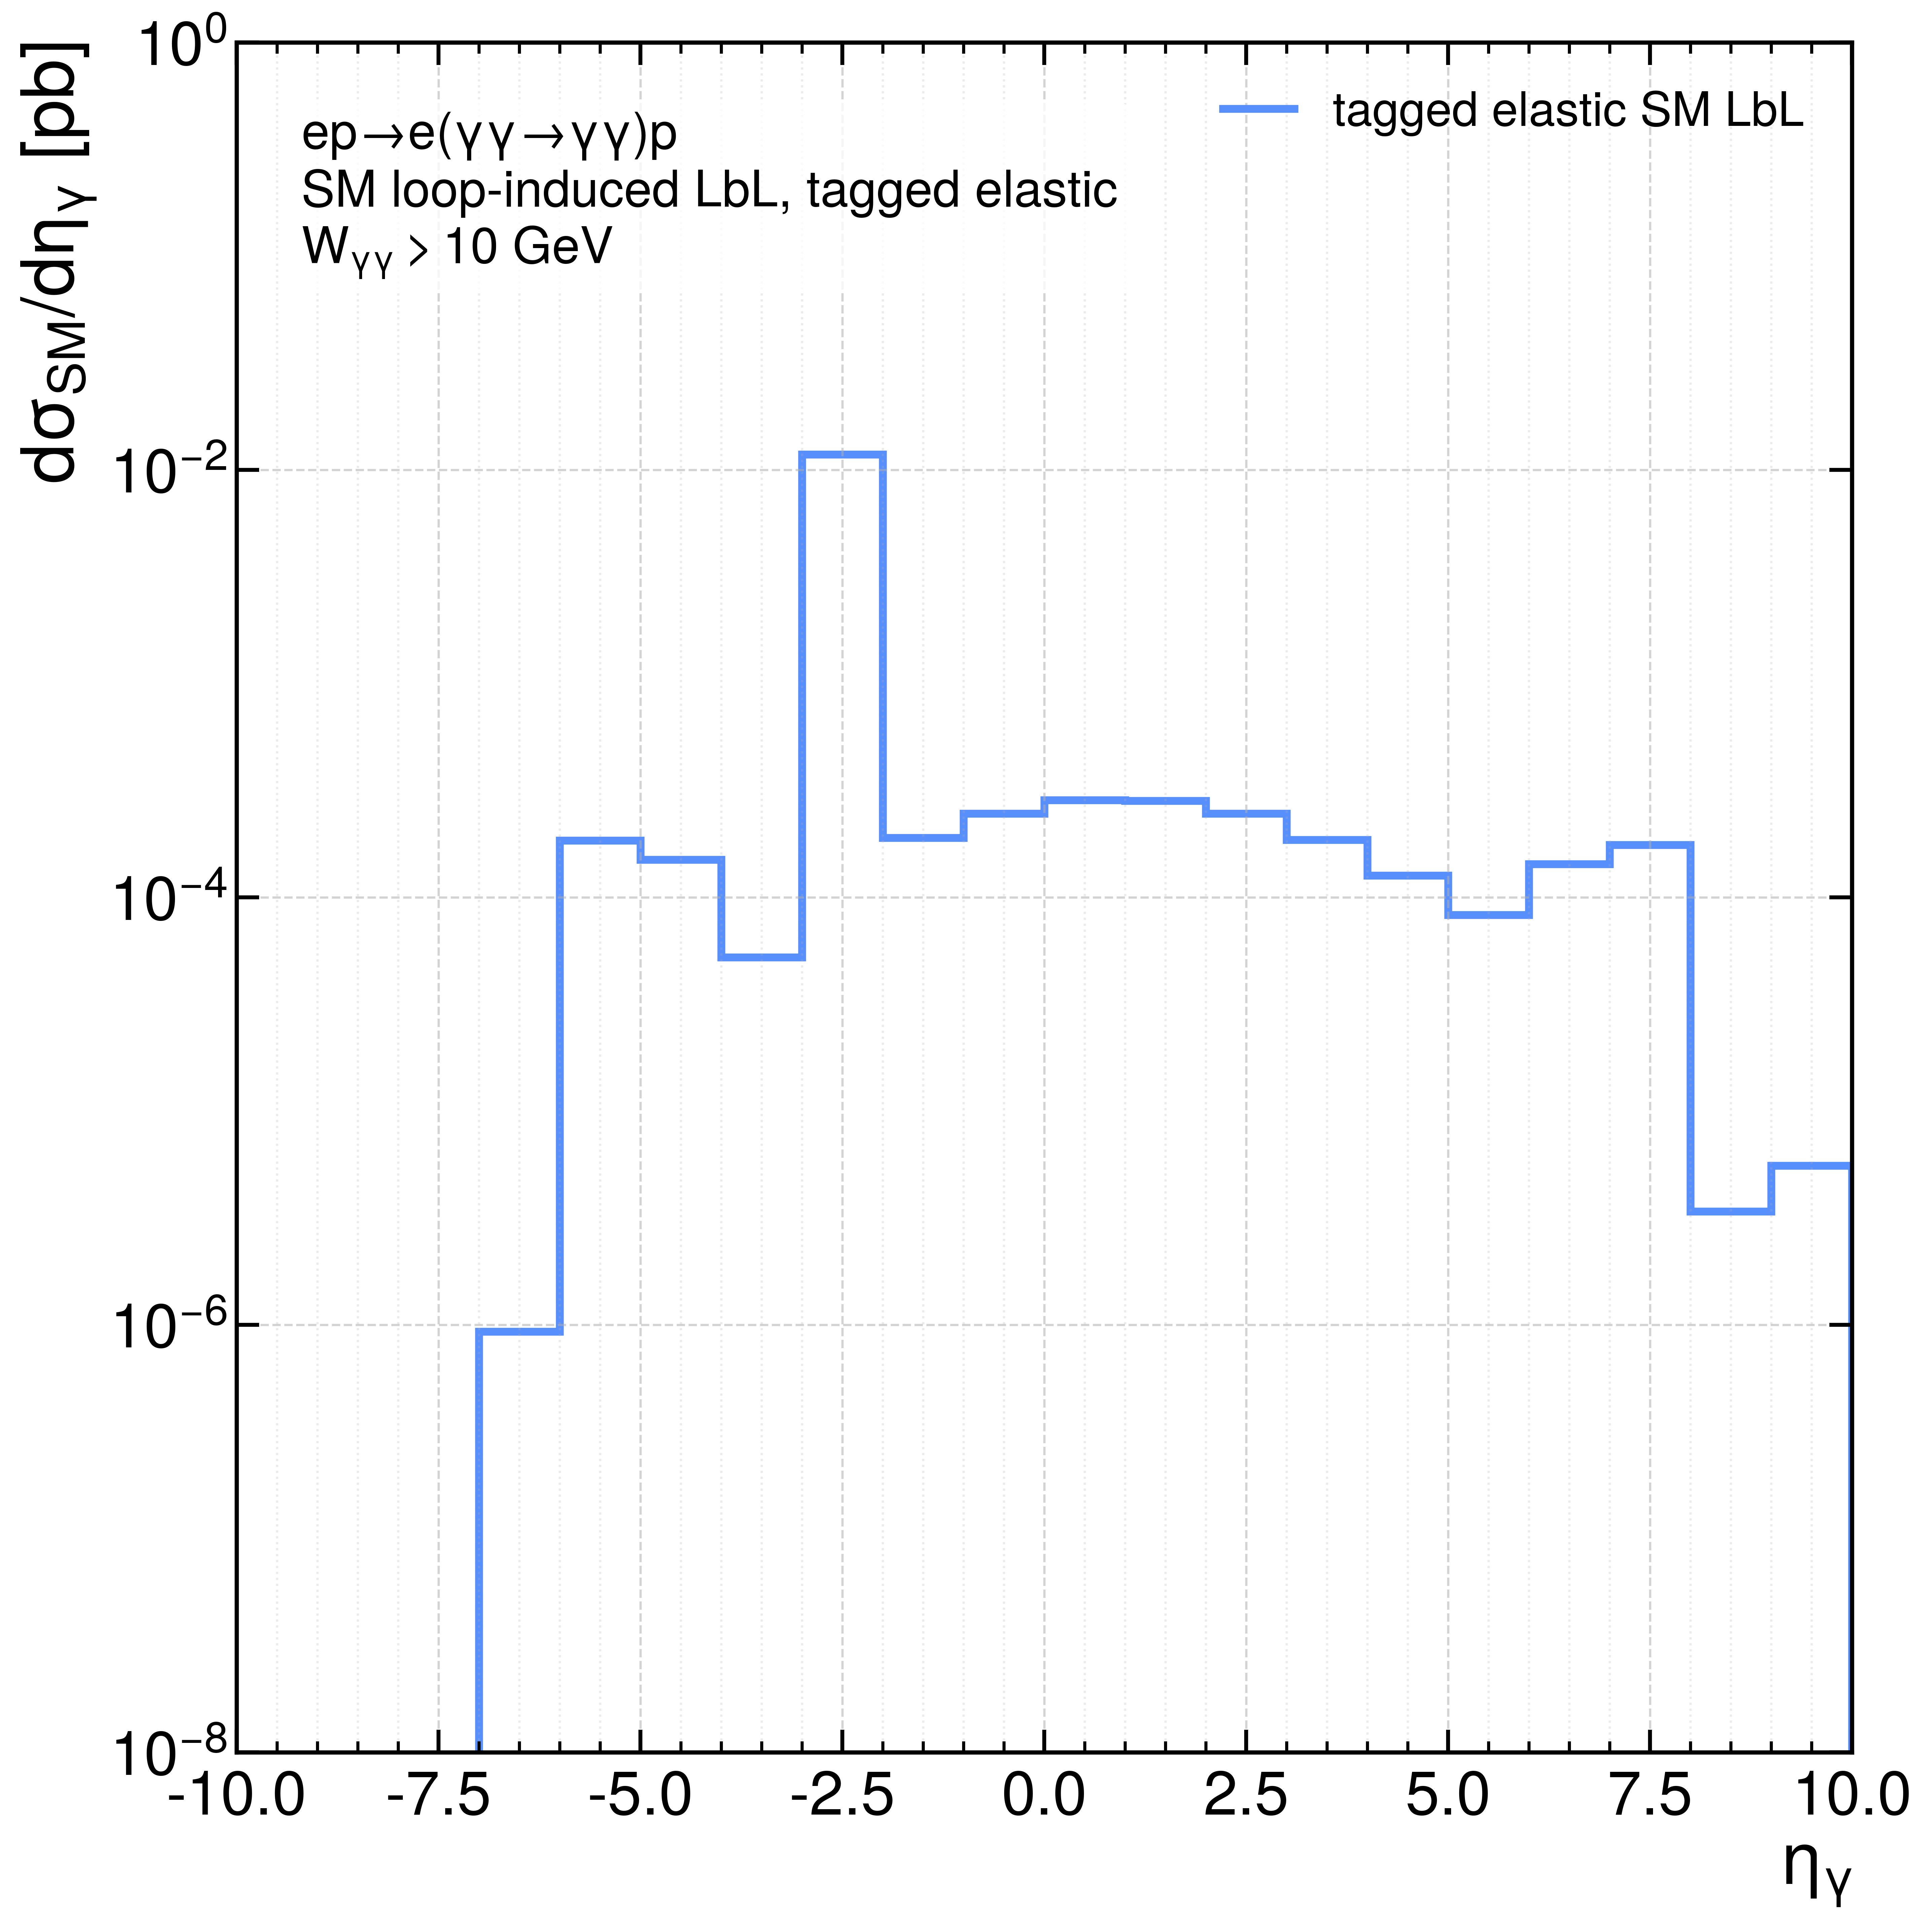

Source data for this figure (header and first rows):
bin_low, bin_high, bin_center, dsigma_deta_gamma_pb
-1.00000000e+01, -9.00000000e+00, -9.50000000e+00, 0.000000000000e+00
-9.00000000e+00, -8.00000000e+00, -8.50000000e+00, 0.000000000000e+00
-8.00000000e+00, -7.00000000e+00, -7.50000000e+00, 0.000000000000e+00
-7.00000000e+00, -6.00000000e+00, -6.50000000e+00, 9.301880723483e-07
-6.00000000e+00, -5.00000000e+00, -5.50000000e+00, 1.847094650697e-04
-5.00000000e+00, -4.00000000e+00, -4.50000000e+00, 1.502695925076e-04
-4.00000000e+00, -3.00000000e+00, -3.50000000e+00, 5.239205136194e-05
-3.00000000e+00, -2.00000000e+00, -2.50000000e+00, 1.180334290389e-02
-2.00000000e+00, -1.00000000e+00, -1.50000000e+00, 1.898121674554e-04
-1.00000000e+00, 0.00000000e+00, -5.00000000e-01, 2.464445325864e-04
0.00000000e+00, 1.00000000e+00, 5.00000000e-01, 2.852477048586e-04
1.00000000e+00, 2.00000000e+00, 1.50000000e+00, 2.833987825284e-04
2.00000000e+00, 3.00000000e+00, 2.50000000e+00, 2.469814242600e-04
3.00000000e+00, 4.00000000e+00, 3.50000000e+00, 1.857771373996e-04
4.00000000e+00, 5.00000000e+00, 4.50000000e+00, 1.263621605857e-04
5.00000000e+00, 6.00000000e+00, 5.50000000e+00, 8.262560846265e-05
6.00000000e+00, 7.00000000e+00, 6.50000000e+00, 1.430458165229e-04
7.00000000e+00, 8.00000000e+00, 7.50000000e+00, 1.761678503842e-04
8.00000000e+00, 9.00000000e+00, 8.50000000e+00, 3.389515605574e-06
9.00000000e+00, 1.00000000e+01, 9.50000000e+00, 5.548765470900e-06
